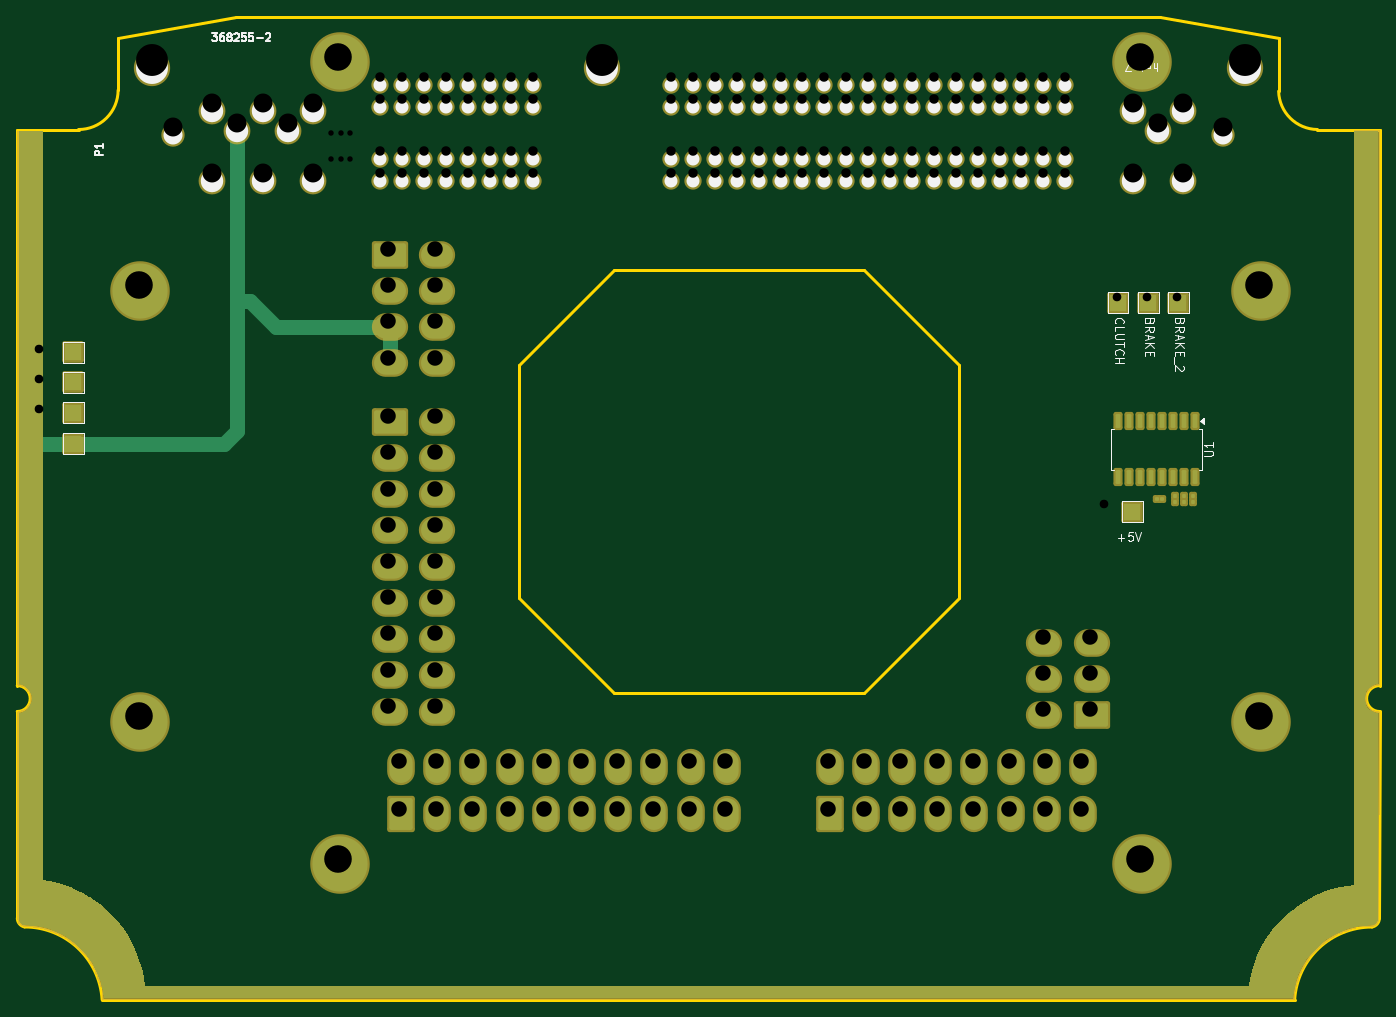
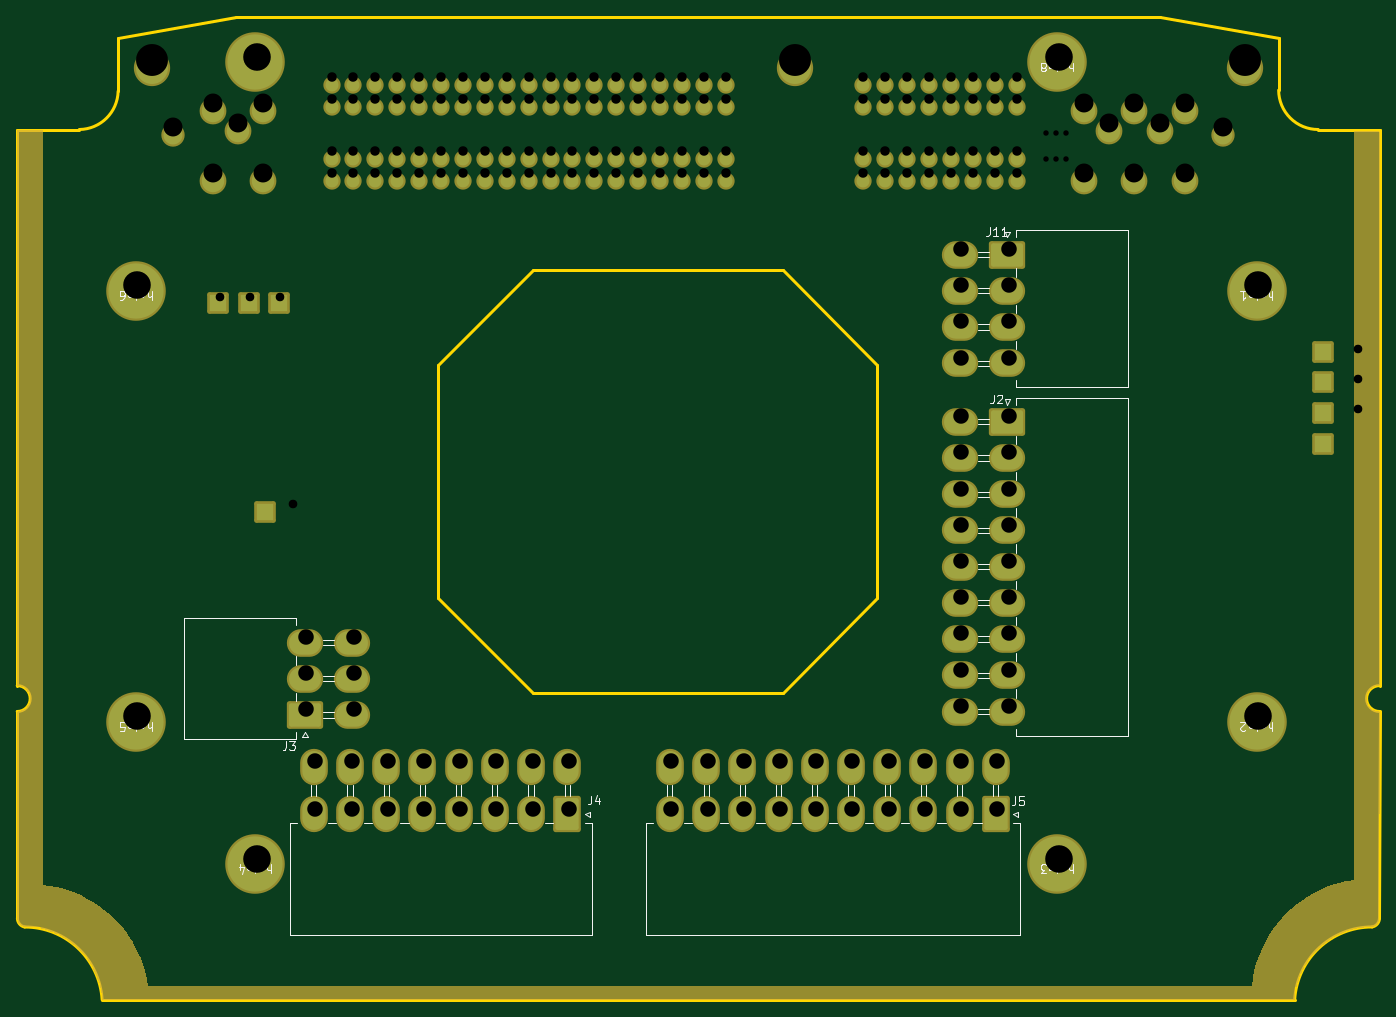
Circuit board: 11 layer files. Board 158.0 x 114.0 mm.
- bottom_copper: 368255-2-B_Cu.gbl (15317 bytes)
- bottom_mask: 368255-2-B_Mask.gbs (24318 bytes)
- paste: 368255-2-B_Paste.gbp (453 bytes)
- bottom_silk: 368255-2-B_Silkscreen.gbo (29750 bytes)
- outline: 368255-2-Edge_Cuts.gm1 (2115 bytes)
- top_copper: 368255-2-F_Cu.gtl (26566 bytes)
- top_mask: 368255-2-F_Mask.gts (25361 bytes)
- paste: 368255-2-F_Paste.gtp (2031 bytes)
- top_silk: 368255-2-F_Silkscreen.gto (22721 bytes)
- drill: 368255-2-NPTH.drl (264 bytes)
- drill: 368255-2-PTH.drl (3886 bytes)

=== bottom_copper: 368255-2-B_Cu.gbl (15317 bytes, source omitted) ===
=== bottom_mask: 368255-2-B_Mask.gbs (24318 bytes, source omitted) ===
=== paste: 368255-2-B_Paste.gbp ===
%TF.GenerationSoftware,KiCad,Pcbnew,10.0.2*%
%TF.CreationDate,2026-08-25T17:05:41+03:00*%
%TF.ProjectId,368255-2,33363832-3535-42d3-922e-6b696361645f,R0.2*%
%TF.SameCoordinates,Original*%
%TF.FileFunction,Paste,Bot*%
%TF.FilePolarity,Positive*%
%FSLAX46Y46*%
G04 Gerber Fmt 4.6, Leading zero omitted, Abs format (unit mm)*
G04 Created by KiCad (PCBNEW 10.0.2) date 2026-08-25 17:05:41*
%MOMM*%
%LPD*%
G01*
G04 APERTURE LIST*
G04 APERTURE END LIST*
M02*

=== bottom_silk: 368255-2-B_Silkscreen.gbo (29750 bytes, source omitted) ===
=== outline: 368255-2-Edge_Cuts.gm1 ===
%TF.GenerationSoftware,KiCad,Pcbnew,10.0.2*%
%TF.CreationDate,2026-08-25T17:05:41+03:00*%
%TF.ProjectId,368255-2,33363832-3535-42d3-922e-6b696361645f,R0.2*%
%TF.SameCoordinates,Original*%
%TF.FileFunction,Profile,NP*%
%FSLAX46Y46*%
G04 Gerber Fmt 4.6, Leading zero omitted, Abs format (unit mm)*
G04 Created by KiCad (PCBNEW 10.0.2) date 2026-08-25 17:05:41*
%MOMM*%
%LPD*%
G01*
G04 APERTURE LIST*
%TA.AperFunction,Profile*%
%ADD10C,0.381000*%
%TD*%
G04 APERTURE END LIST*
D10*
X40000000Y-59068000D02*
X40000000Y-123568000D01*
X40000000Y-59068000D02*
X47110800Y-59068000D01*
X40000000Y-123568000D02*
G75*
G02*
X40000000Y-126568000I0J-1500000D01*
G01*
X40000000Y-126568000D02*
X40007107Y-150542893D01*
X40858000Y-151558000D02*
G75*
G02*
X40007147Y-150542893I180100J1015100D01*
G01*
X40858000Y-151558000D02*
G75*
G02*
X49840693Y-160000000I130J-8999870D01*
G01*
X49840693Y-160000000D02*
X188155307Y-160000000D01*
X51682800Y-48418000D02*
X51698000Y-54506000D01*
X51698000Y-54506000D02*
G75*
G02*
X47110800Y-59068001I-4569260J7230D01*
G01*
X65411237Y-46000000D02*
X51682800Y-48418000D01*
X65411237Y-46000000D02*
X172587940Y-46000000D01*
X98230000Y-86400000D02*
X98230000Y-113400000D01*
X98230000Y-113400000D02*
X109230000Y-124400000D01*
X109230000Y-75400000D02*
X98230000Y-86400000D01*
X109230000Y-124400000D02*
X138230000Y-124400000D01*
X138230000Y-75400000D02*
X109230000Y-75400000D01*
X138230000Y-124400000D02*
X149230000Y-113400000D01*
X149230000Y-86400000D02*
X138230000Y-75400000D01*
X149230000Y-113400000D02*
X149230000Y-86400000D01*
X172587940Y-46000000D02*
X186298000Y-48418000D01*
X186298000Y-48418000D02*
X186298000Y-54626000D01*
X188155307Y-160000000D02*
G75*
G02*
X197130055Y-151565115I8974993J-557400D01*
G01*
X190798000Y-59068000D02*
G75*
G02*
X186297991Y-54626000I46900J4547900D01*
G01*
X197980948Y-150549999D02*
G75*
G02*
X197130054Y-151565103I-1030948J-1D01*
G01*
X198000000Y-59068000D02*
X190798000Y-59068000D01*
X198000000Y-123568000D02*
X198000000Y-59068000D01*
X198000200Y-126568000D02*
X197980948Y-150549999D01*
X198000200Y-126568000D02*
G75*
G02*
X198000200Y-123568000I-200J1500000D01*
G01*
M02*

=== top_copper: 368255-2-F_Cu.gtl (26566 bytes, source omitted) ===
=== top_mask: 368255-2-F_Mask.gts (25361 bytes, source omitted) ===
=== paste: 368255-2-F_Paste.gtp (2031 bytes, source withheld) ===
=== top_silk: 368255-2-F_Silkscreen.gto (22721 bytes, source omitted) ===
=== drill: 368255-2-NPTH.drl ===
M48
; DRILL file KiCad 10.0.2 date 2026-07-16T21:45:51
; FORMAT={-:-/ absolute / metric / decimal}
; #@! TF.CreationDate,2026-07-16T21:45:51+03:00
; #@! TF.GenerationSoftware,Kicad,Pcbnew,10.0.2
; #@! TF.FileFunction,NonPlated,1,2,NPTH
FMAT,2
METRIC
%
G90
G05
M30

=== drill: 368255-2-PTH.drl ===
M48
; DRILL file KiCad 10.0.2 date 2026-07-16T21:45:51
; FORMAT={-:-/ absolute / metric / decimal}
; #@! TF.CreationDate,2026-07-16T21:45:51+03:00
; #@! TF.GenerationSoftware,Kicad,Pcbnew,10.0.2
; #@! TF.FileFunction,Plated,1,2,PTH
FMAT,2
METRIC
; #@! TA.AperFunction,Plated,PTH,ViaDrill
T1C0.635
; #@! TA.AperFunction,Plated,PTH,ComponentDrill
T2C1.000
; #@! TA.AperFunction,Plated,PTH,ComponentDrill
T3C1.100
; #@! TA.AperFunction,Plated,PTH,ComponentDrill
T4C1.800
; #@! TA.AperFunction,Plated,PTH,ComponentDrill
T5C2.200
; #@! TA.AperFunction,Plated,PTH,ComponentDrill
T6C3.200
; #@! TA.AperFunction,Plated,PTH,ComponentDrill
T7C3.700
%
G90
G05
T1
X76.357Y-59.5
X76.357Y-62.5
X77.5Y-59.5
X77.5Y-62.5
X78.639Y-59.488
X78.639Y-62.5
T2
X42.5Y-84.5
X42.5Y-88.0
X42.5Y-91.5
X166.0Y-102.5
X167.5Y-78.5
X171.0Y-78.5
X174.5Y-78.5
T3
X82.08Y-53.01
X82.08Y-55.55
X82.08Y-61.6
X82.08Y-64.14
X84.62Y-53.01
X84.62Y-55.55
X84.62Y-61.6
X84.62Y-64.14
X87.16Y-53.01
X87.16Y-55.55
X87.16Y-61.6
X87.16Y-64.14
X89.7Y-53.01
X89.7Y-55.55
X89.7Y-61.6
X89.7Y-64.14
X92.24Y-53.01
X92.24Y-55.55
X92.24Y-61.6
X92.24Y-64.14
X94.78Y-53.01
X94.78Y-55.55
X94.78Y-61.6
X94.78Y-64.14
X97.32Y-53.01
X97.32Y-55.55
X97.32Y-61.6
X97.32Y-64.14
X99.86Y-53.01
X99.86Y-55.55
X99.86Y-61.6
X99.86Y-64.14
X115.83Y-53.01
X115.83Y-55.55
X115.83Y-61.6
X115.83Y-64.14
X118.37Y-53.01
X118.37Y-55.55
X118.37Y-61.6
X118.37Y-64.14
X120.91Y-53.01
X120.91Y-55.55
X120.91Y-61.6
X120.91Y-64.14
X123.45Y-53.01
X123.45Y-55.55
X123.45Y-61.6
X123.45Y-64.14
X125.99Y-53.01
X125.99Y-55.55
X125.99Y-61.6
X125.99Y-64.14
X128.53Y-53.01
X128.53Y-55.55
X128.53Y-61.6
X128.53Y-64.14
X131.07Y-53.01
X131.07Y-55.55
X131.07Y-61.6
X131.07Y-64.14
X133.61Y-53.01
X133.61Y-55.55
X133.61Y-61.6
X133.61Y-64.14
X136.15Y-53.01
X136.15Y-55.55
X136.15Y-61.6
X136.15Y-64.14
X138.69Y-53.01
X138.69Y-55.55
X138.69Y-61.6
X138.69Y-64.14
X141.23Y-53.01
X141.23Y-55.55
X141.23Y-61.6
X141.23Y-64.14
X143.77Y-53.01
X143.77Y-55.55
X143.77Y-61.6
X143.77Y-64.14
X146.31Y-53.01
X146.31Y-55.55
X146.31Y-61.6
X146.31Y-64.14
X148.85Y-53.01
X148.85Y-55.55
X148.85Y-61.6
X148.85Y-64.14
X151.39Y-53.01
X151.39Y-55.55
X151.39Y-61.6
X151.39Y-64.14
X153.93Y-53.01
X153.93Y-55.55
X153.93Y-61.6
X153.93Y-64.14
X156.47Y-53.01
X156.47Y-55.55
X156.47Y-61.6
X156.47Y-64.14
X159.01Y-53.01
X159.01Y-55.55
X159.01Y-61.6
X159.01Y-64.14
X161.55Y-53.01
X161.55Y-55.55
X161.55Y-61.6
X161.55Y-64.14
T4
X83.005Y-72.92
X83.005Y-77.12
X83.005Y-81.32
X83.005Y-85.52
X83.005Y-92.32
X83.005Y-96.52
X83.005Y-100.72
X83.005Y-104.92
X83.005Y-109.12
X83.005Y-113.32
X83.005Y-117.52
X83.005Y-121.72
X83.005Y-125.92
X84.33Y-132.345
X84.33Y-137.845
X88.505Y-72.92
X88.505Y-77.12
X88.505Y-81.32
X88.505Y-85.52
X88.505Y-92.32
X88.505Y-96.52
X88.505Y-100.72
X88.505Y-104.92
X88.505Y-109.12
X88.505Y-113.32
X88.505Y-117.52
X88.505Y-121.72
X88.505Y-125.92
X88.53Y-132.345
X88.53Y-137.845
X92.73Y-132.345
X92.73Y-137.845
X96.93Y-132.345
X96.93Y-137.845
X101.13Y-132.345
X101.13Y-137.845
X105.33Y-132.345
X105.33Y-137.845
X109.53Y-132.345
X109.53Y-137.845
X113.73Y-132.345
X113.73Y-137.845
X117.93Y-132.345
X117.93Y-137.845
X122.13Y-132.345
X122.13Y-137.845
X134.03Y-132.345
X134.03Y-137.845
X138.23Y-132.345
X138.23Y-137.845
X142.43Y-132.345
X142.43Y-137.845
X146.63Y-132.345
X146.63Y-137.845
X150.83Y-132.345
X150.83Y-137.845
X155.03Y-132.345
X155.03Y-137.845
X158.955Y-117.92
X158.955Y-122.12
X158.955Y-126.32
X159.23Y-132.345
X159.23Y-137.845
X163.43Y-132.345
X163.43Y-137.845
X164.455Y-117.92
X164.455Y-122.12
X164.455Y-126.32
T5
X58.1Y-58.81
X62.55Y-56.01
X62.55Y-64.14
X65.45Y-58.34
X68.45Y-56.01
X68.45Y-64.14
X71.35Y-58.34
X74.25Y-56.01
X74.25Y-64.14
X169.45Y-56.01
X169.45Y-64.14
X172.35Y-58.34
X175.25Y-56.01
X175.25Y-64.14
X179.9Y-58.81
T6
X54.07Y-77.1
X54.07Y-127.1
X77.23Y-50.62
X77.23Y-143.62
X170.23Y-50.62
X170.23Y-143.62
X184.07Y-77.1
X184.07Y-127.1
T7
X55.65Y-51.01
X107.85Y-51.01
X182.35Y-51.01
M30
